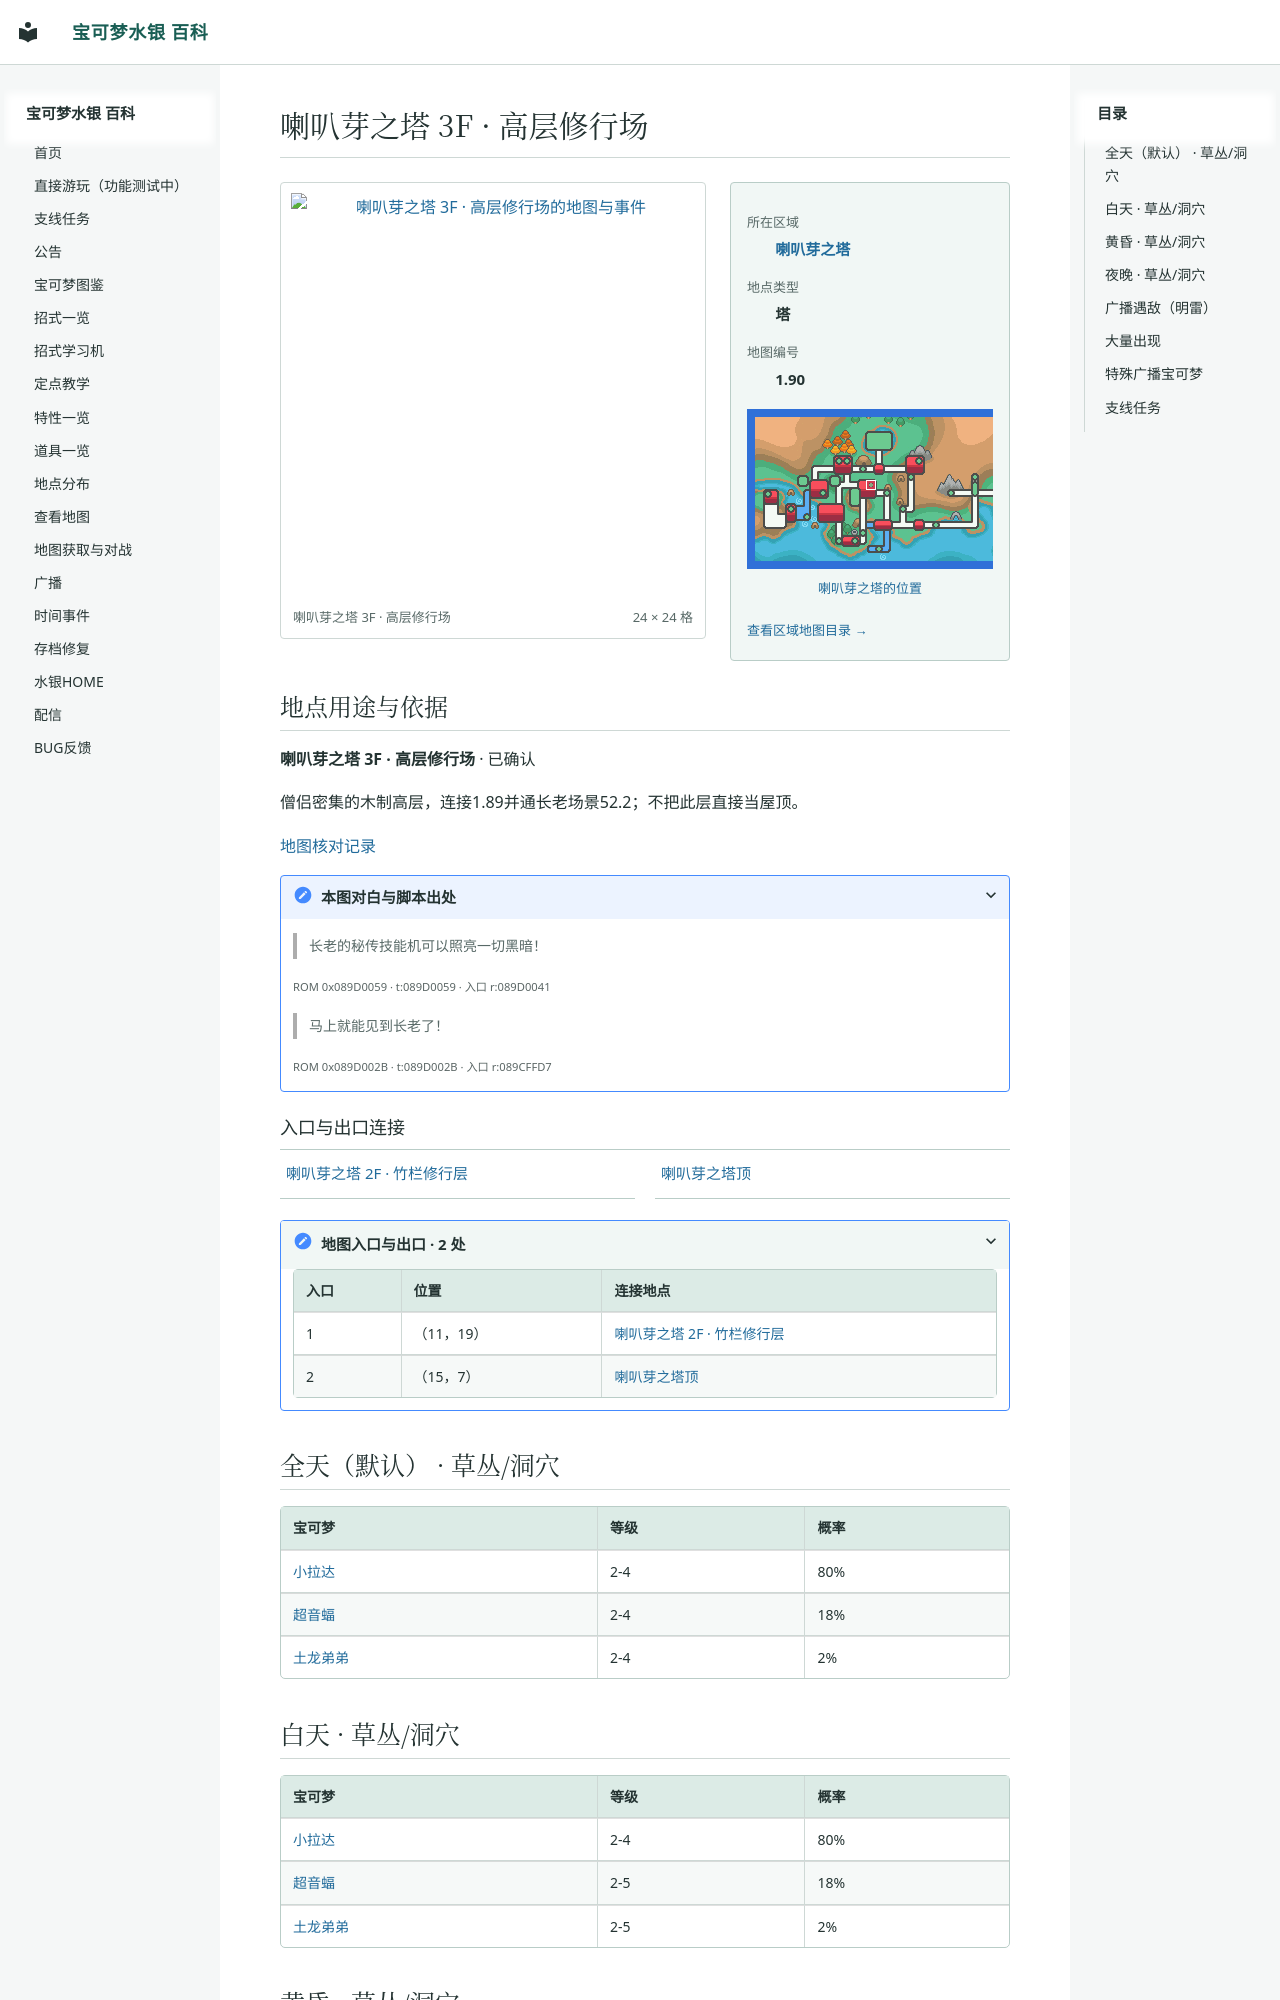

repository: Sum-Light/azoth-wiki · page: locations/map_1_90/index.html · generator: mkdocs

# 喇叭芽之塔 3F · 高层修行场

<!-- location-atlas:start -->

<div class="loc-profile" data-location-map="1.90">
<div class="loc-profile-layout">
<div class="loc-main-map">
<a class="loc-image-link" href="../../sidequests/maps/map_1_90.png" target="_blank" rel="noopener">
<img src="../../sidequests/maps/map_1_90.png" alt="喇叭芽之塔 3F · 高层修行场的地图与事件" loading="lazy" width="384" height="384"></a>
<div class="loc-map-caption"><span>喇叭芽之塔 3F · 高层修行场</span><span>24 × 24 格</span></div>
</div>
<aside class="loc-facts">
<dl><dt>所在区域</dt><dd><a href="../atlas/?sec=140">喇叭芽之塔</a></dd><dt>地点类型</dt><dd>塔</dd><dt>地图编号</dt><dd>1.90</dd></dl>
<a class="loc-world-preview" href="../atlas/?sec=140" aria-label="喇叭芽之塔在大地图上的位置">
<span class="loc-world-canvas"><img src="../worldmap.png" alt="世界地图" loading="lazy">
<span class="loc-world-mark" style="left:26.5505%;top:28.0875%;width:1.5629%;height:3.1250%"></span>
</span></a>
<a class="loc-world-label" href="../atlas/?sec=140">喇叭芽之塔的位置</a>
<a class="loc-atlas-return" href="../atlas/?sec=140">查看区域地图目录 &rarr;</a>
</aside>
</div>
<section class="loc-identity" aria-labelledby="map-identity">
<h2 id="map-identity">地点用途与依据</h2>
<p><strong>喇叭芽之塔 3F · 高层修行场</strong> · 已确认</p>
<p>僧侣密集的木制高层，连接1.89并通长老场景52.2；不把此层直接当屋顶。</p>
<a href="../map_review/">地图核对记录</a>
<details><summary>本图对白与脚本出处</summary>
<blockquote><p>长老的秘传技能机可以照亮一切黑暗！</p></blockquote>
<p><small>ROM 0x089D0059 · t:089D0059 · 入口 r:089D0041</small></p>
<blockquote><p>马上就能见到长老了！</p></blockquote>
<p><small>ROM 0x089D002B · t:089D002B · 入口 r:089CFFD7</small></p>
</details>
</section>
<h3>入口与出口连接</h3>
<nav class="loc-neighbors" aria-label="出入口连接地点">
<div><a href="../map_1_89/">喇叭芽之塔 2F · 竹栏修行层</a></div>
<div><a href="../map_52_2/">喇叭芽之塔顶</a></div>
</nav>
<details class="loc-entrances"><summary>地图入口与出口 · 2 处</summary>
<div class="loc-table-scroll"><table><thead><tr><th>入口</th><th>位置</th><th>连接地点</th></tr></thead><tbody>
<tr><td>1</td><td>（11，19）</td><td><a href="../map_1_89/">喇叭芽之塔 2F · 竹栏修行层</a></td></tr>
<tr><td>2</td><td>（15，7）</td><td><a href="../map_52_2/">喇叭芽之塔顶</a></td></tr>
</tbody></table></div></details>
</div>

<!-- location-atlas:end -->
